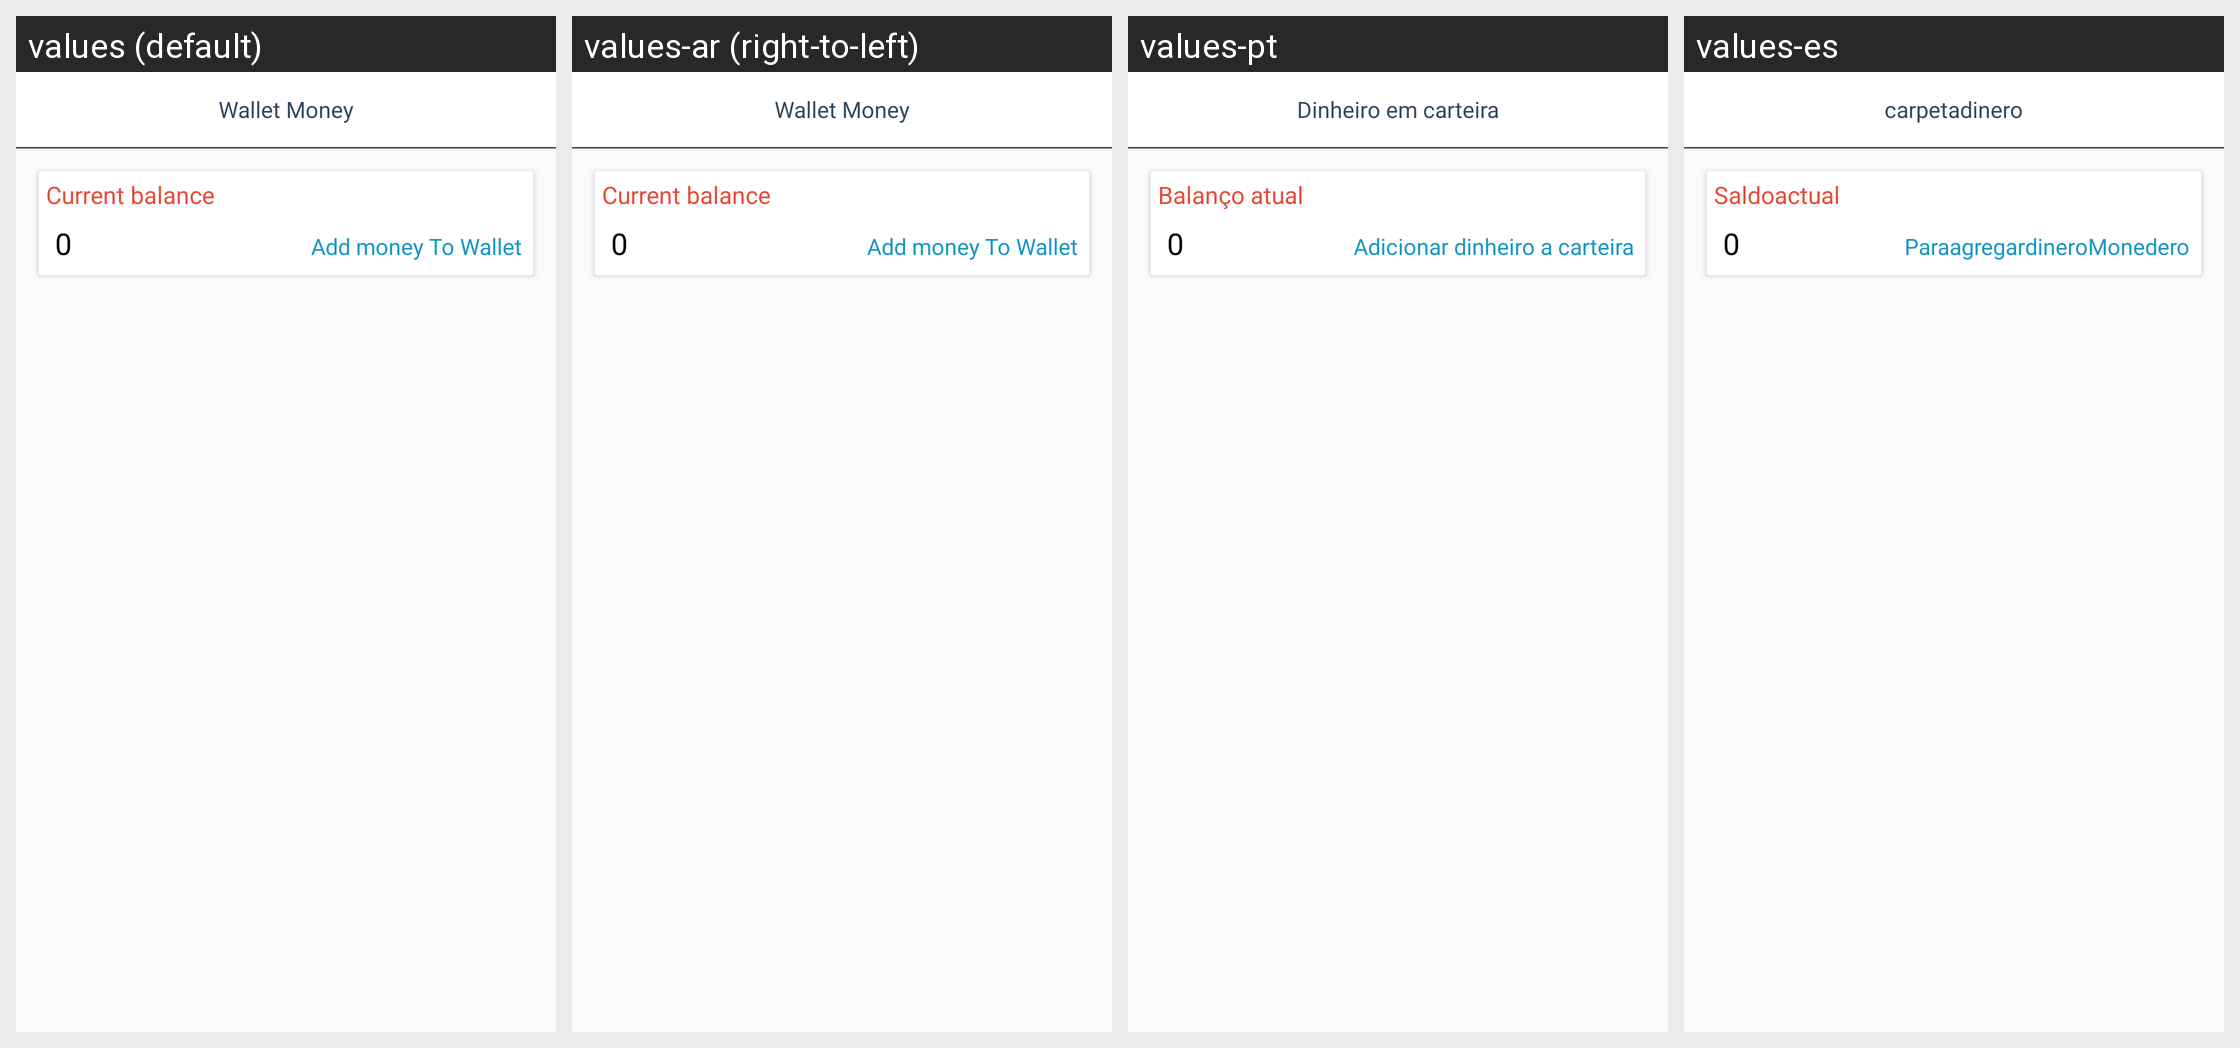

Strings drawn on this Android screen and how each of the app's shown locales translates them:
Android screen res/layout/activity_view_wallet_money.xml rendered under 4 locales, left to right: values (default), values-ar (right-to-left), values-pt, values-es. Device: Nexus 5 (rendered at 1080×1920; each locale shown at half size, 540×960, under a caption strip naming it); theme AppTheme.
Strings drawn on this screen, with the default value and each locale's value (text and hints the layout hard-codes, and strings that could not be matched under every locale, appear in the picture but are not listed):

VIEW_WALLET_MONEY_ACTIVITY__wallet_money
  values: Wallet Money
  values-ar: Wallet Money
  values-pt: Dinheiro em carteira
  values-es: carpetadinero

VIEW_WALLET_MONEY_ACTIVITY__current_balance
  values: Current balance
  values-ar: Current balance
  values-pt: Balanço atual
  values-es: Saldoactual

VIEW_WALLET_MONEY_ACTIVITY__add_money_to_wallet
  values: Add money To Wallet
  values-ar: Add money To Wallet
  values-pt: Adicionar dinheiro a carteira
  values-es: ParaagregardineroMonedero
